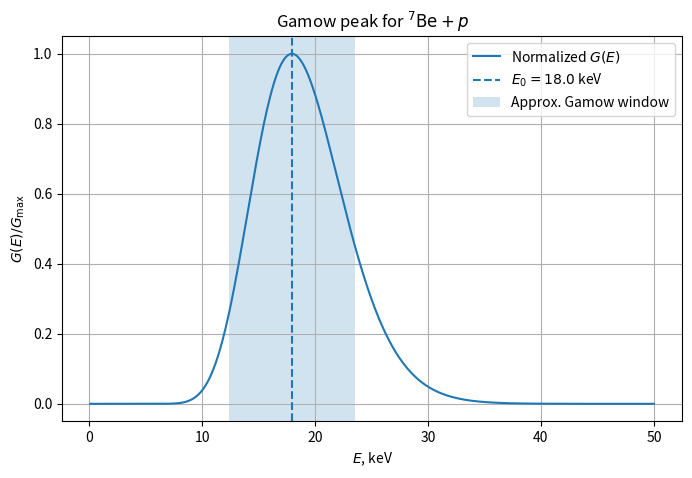

Generate this figure with matplotlib:
# Basic parameters

Z_Be7 = 4
Z_p = 1
Z_product = Z_Be7 * Z_p

mu_u = 7 * 1 / (7 + 1)  # reduced mass in atomic mass units
u_c2_MeV = 931.5        # 1 u c^2 in MeV

mu_c2_MeV = mu_u * u_c2_MeV

print(f"Z_a Z_b = {Z_product}")
print(f"Reduced mass mu = {mu_u:.3f} u")
print(f"mu c^2 = {mu_c2_MeV:.1f} MeV")


# Gamow energy in keV

E_G_keV = 978 * mu_u * Z_product**2

print(f"Gamow energy E_G = {E_G_keV:.1f} keV")
print(f"Gamow energy E_G = {E_G_keV/1000:.2f} MeV")


# Solar-core thermal energy

kT_keV = 1.30

# Gamow peak position
E0_keV = (E_G_keV * kT_keV**2 / 4)**(1/3)

print(f"kT = {kT_keV:.2f} keV")
print(f"E0 = {E0_keV:.2f} keV")


# Optional Gamow-window width

Delta_E_keV = 4 * (E0_keV * kT_keV / 3)**0.5

E_left_keV = E0_keV - Delta_E_keV / 2
E_right_keV = E0_keV + Delta_E_keV / 2

print(f"Delta E = {Delta_E_keV:.2f} keV")
print(f"Gamow window ≈ {E_left_keV:.2f} - {E_right_keV:.2f} keV")


import numpy as np
import matplotlib.pyplot as plt

E = np.linspace(0.1, 50, 1000)  # keV

G = np.exp(-E / kT_keV - np.sqrt(E_G_keV / E))
G_norm = G / np.max(G)

plt.figure(figsize=(8, 5))
plt.plot(E, G_norm, label=r"Normalized $G(E)$")
plt.axvline(E0_keV, linestyle="--", label=fr"$E_0={E0_keV:.1f}$ keV")
plt.axvspan(E_left_keV, E_right_keV, alpha=0.2, label="Approx. Gamow window")

plt.xlabel(r"$E$, keV")
plt.ylabel(r"$G(E)/G_{\max}$")
plt.title(r"Gamow peak for $^7\mathrm{Be}+p$")
plt.legend()
plt.grid(True)
plt.show()
